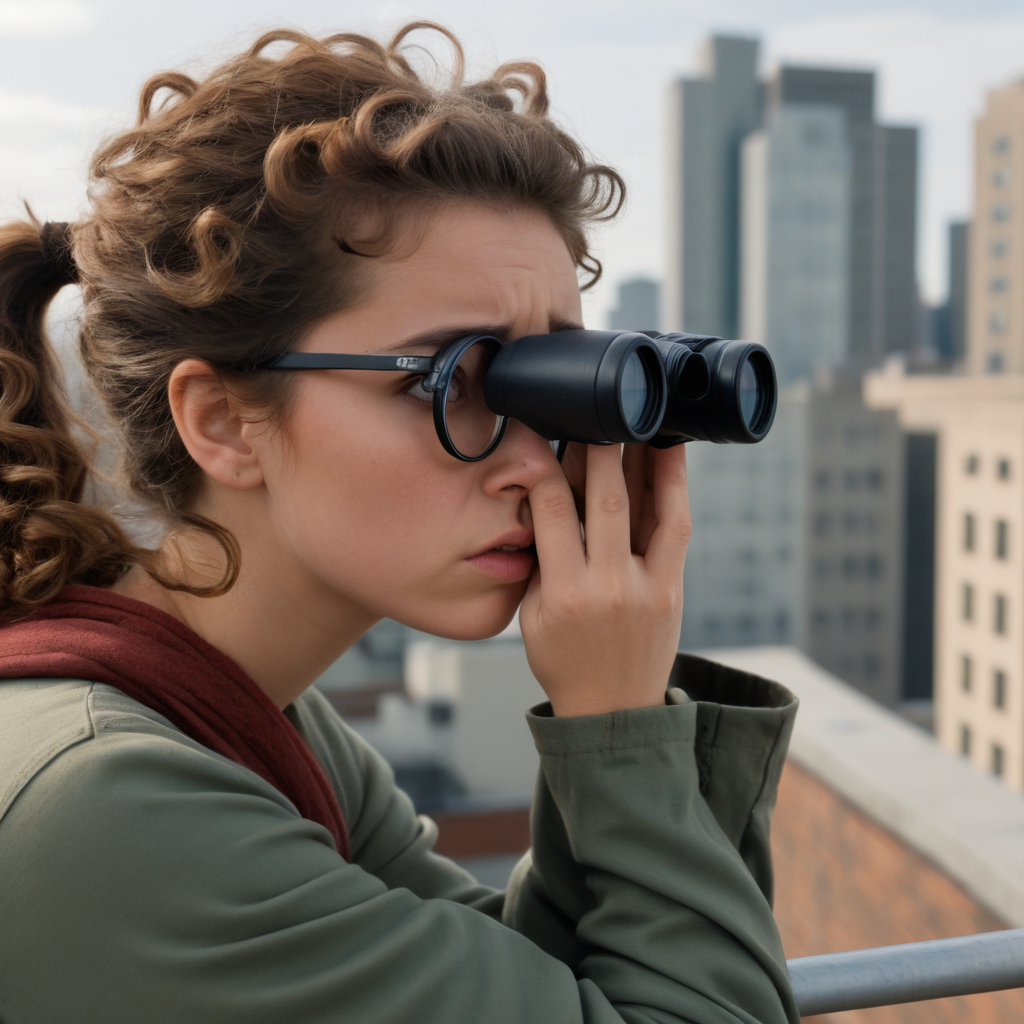
Generation parameters embedded in this image by AUTOMATIC1111 Stable Diffusion web UI or a fork of it (Forge, ...) (PNG 'parameters' text chunk):
A close-up shot of Sophia, peering intently through her binoculars as she watches Jamie and Vic's henchmen from a rooftop vantage point. The camera is positioned near her face, capturing the concentration etched on her features as she observes the action below. Her curly brown hair is tied back in a ponytail, and her glasses perch on the end of her nose.
Steps: 50, Sampler: Euler, CFG scale: 7.0, Seed: 1395467328, Size: 1024x1024, Model hash: 1718b5bb2d, Model: albedobaseXL_v21, Version: v1.9.4